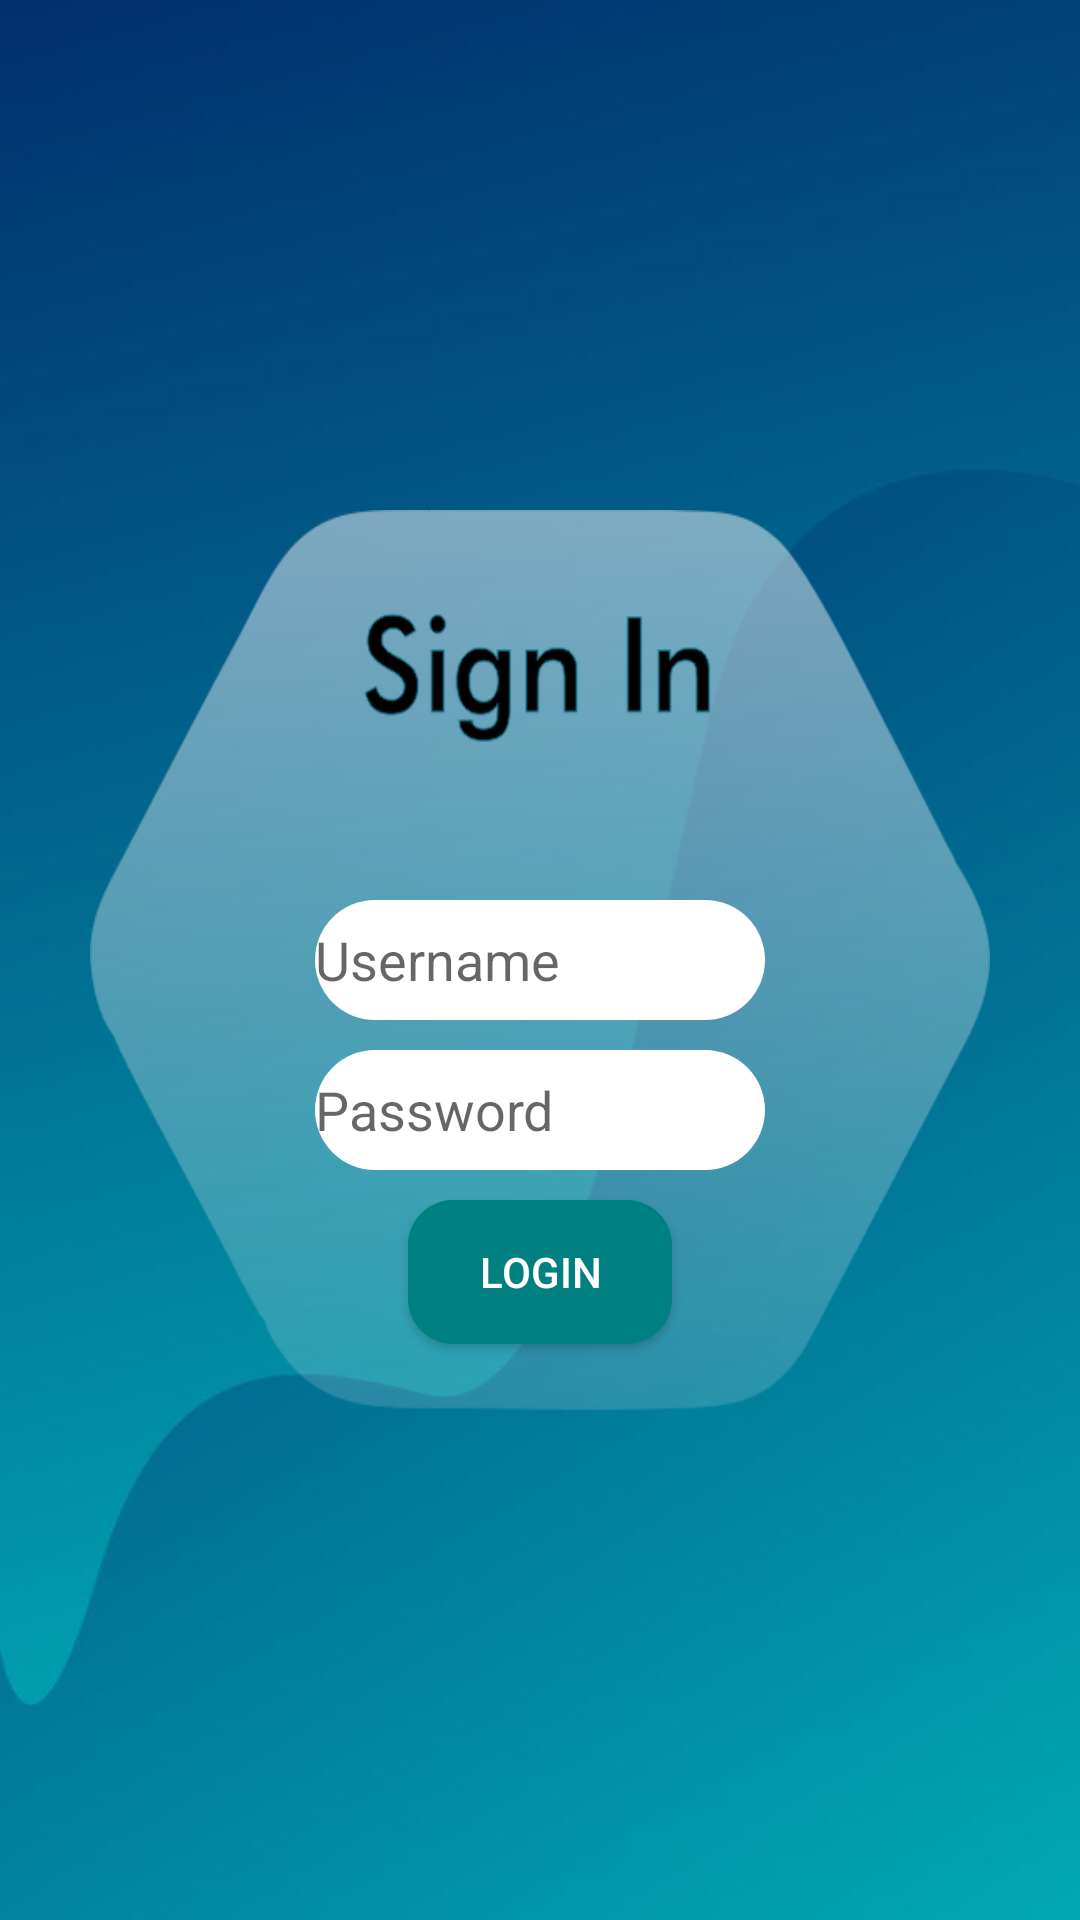

The Android layout XML behind this screen, and the referenced resources:
<!-- AndroidManifest.xml: application theme AppTheme -->
<!-- res/layout/activity_login_admin.xml -->
<?xml version="1.0" encoding="utf-8"?>
<RelativeLayout
    xmlns:android="http://schemas.android.com/apk/res/android"
    xmlns:tools="http://schemas.android.com/tools"
    android:id="@+id/activity_main"
    android:layout_width="match_parent"
    android:layout_height="match_parent"
    tools:context=".login_admin"
    android:background="@drawable/bg1"
    >

    <ImageView
        android:layout_width="300dp"
        android:layout_height="300dp"
        android:src="@drawable/sign"
        android:scaleType="fitXY"
        android:layout_centerInParent="true"
        />
    <EditText
        android:layout_width="150dp"
        android:layout_height="40dp"
        android:drawableLeft="@drawable/user"
        android:hint="Username"
        android:inputType="textEmailAddress"
        android:layout_centerInParent="true"
        android:id="@+id/user"
        android:background="@drawable/formsign"
        />
    <EditText
        android:layout_width="150dp"
        android:layout_height="40dp"
        android:drawableLeft="@drawable/ic_action_name"
        android:hint="Password"
        android:inputType="textEmailAddress"
        android:layout_centerInParent="true"
        android:layout_below="@id/user"
        android:id="@+id/password"
        android:layout_marginTop="10dp"
        android:background="@drawable/formsign"
        />
    <Button
        android:layout_width="wrap_content"
        android:layout_height="wrap_content"
        android:text="Login"
        android:textColor="@color/white"
        android:layout_centerInParent="true"
        android:layout_below="@id/password"
        android:background="@drawable/tombol_login"
        android:layout_marginTop="10dp"
        android:onClick="login"
        />

</RelativeLayout>
<!-- resources referenced by this layout -->
<resources>
  <color name="white">#FFFFFFFF</color>
  <!-- drawable bg1: jpg bitmap (drawable, 30059 bytes) -->
  <!-- drawable formsign (drawable) -->
  <?xml version="1.0" encoding="utf-8"?>
  <shape
      android:shape="rectangle"
      xmlns:android="http://schemas.android.com/apk/res/android">
      <solid
          android:color="@color/white"
          />
      <corners
          android:radius="20dp"
          />
  
  </shape>
  <!-- drawable sign: png bitmap (drawable, 26106 bytes) -->
  <!-- drawable tombol_login (drawable) -->
  <?xml version="1.0" encoding="utf-8"?>
  <shape
      android:shape="rectangle"
      xmlns:android="http://schemas.android.com/apk/res/android">
      <solid
          android:color="@color/teal"
          />
      <corners
          android:radius="15dp"
          />
  
  </shape>
  <style name="AppTheme" parent="Theme.AppCompat.Light.DarkActionBar">
          
          <item name="colorPrimary">@color/colorPrimary</item>
          <item name="colorPrimaryDark">@color/colorPrimaryDark</item>
          <item name="colorAccent">@color/colorAccent</item>
      </style>
  <color name="teal">#FF008080</color>
  <color name="colorPrimary">#008577</color>
  <color name="colorPrimaryDark">#00574B</color>
  <color name="colorAccent">#D81B60</color>
</resources>
